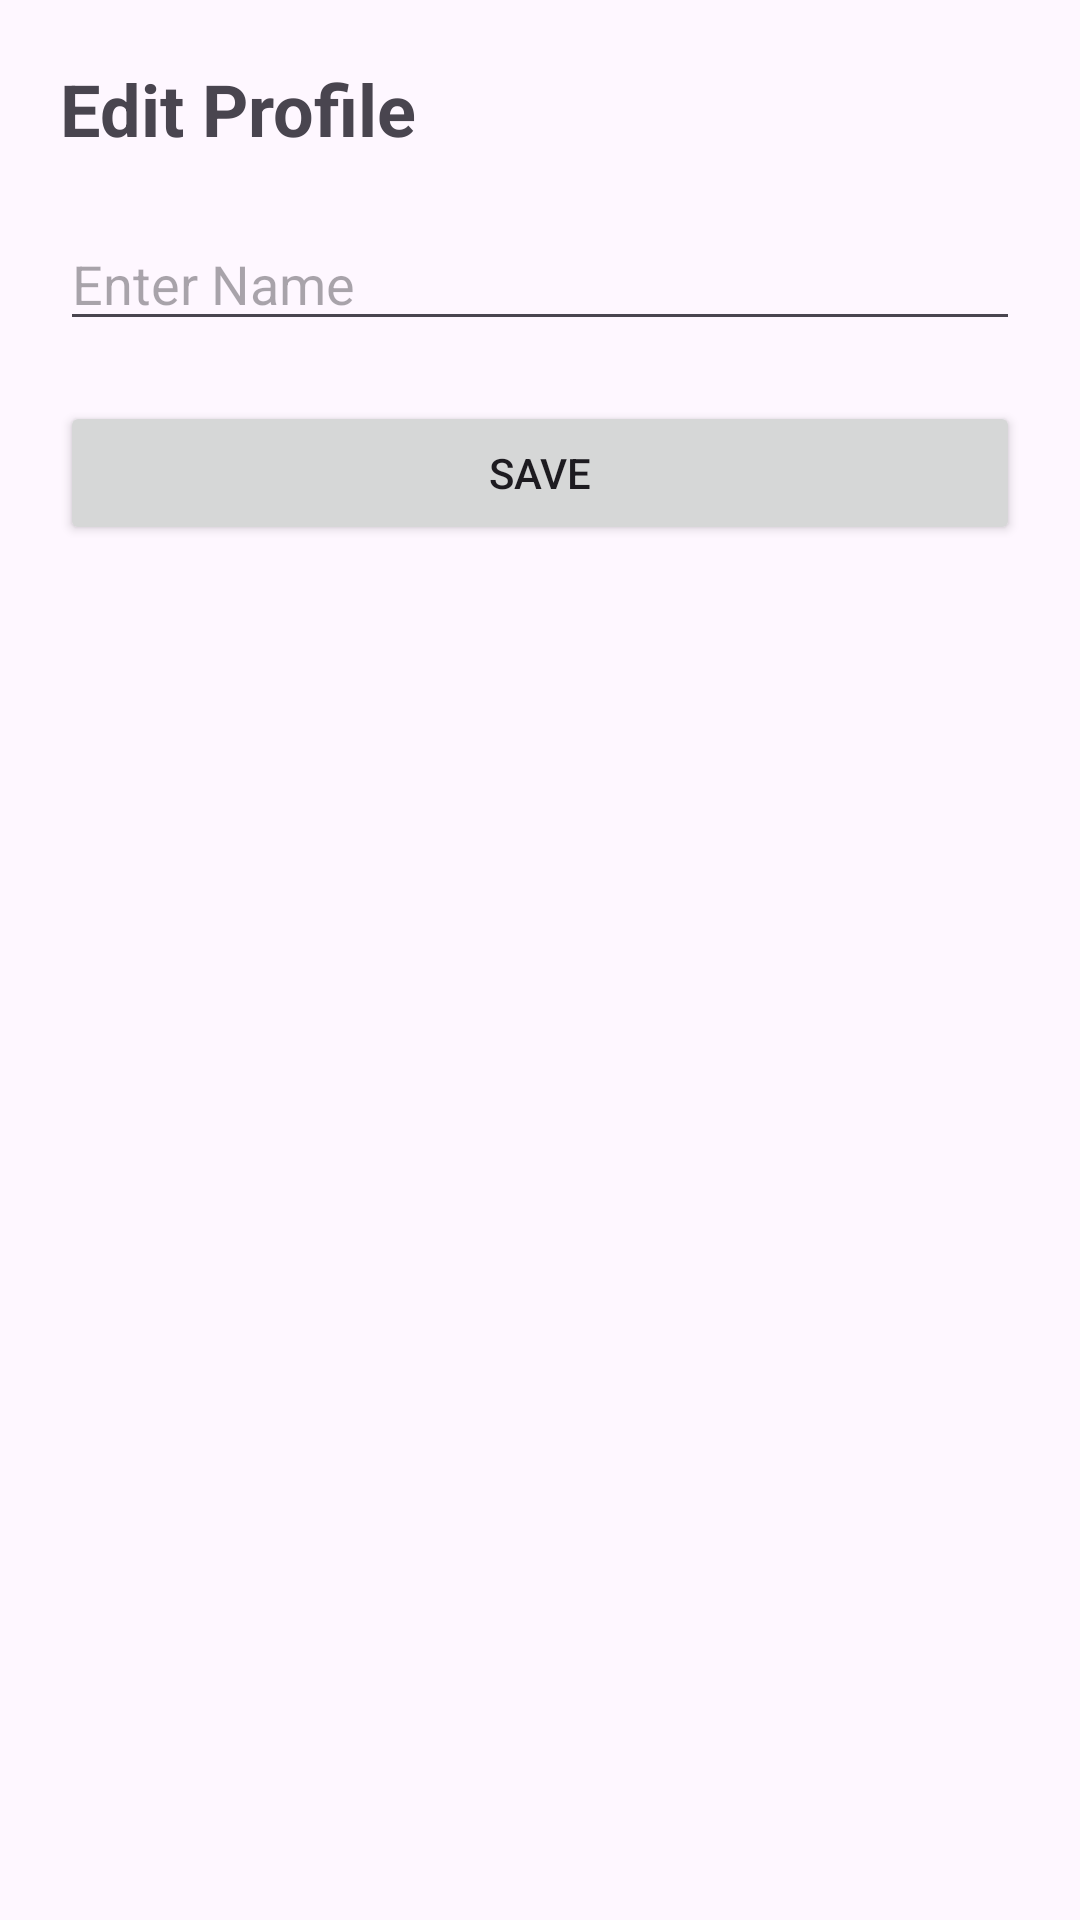

Produce the Android XML layout that renders to this screen, including the resource entries it uses.
<!-- AndroidManifest.xml: application theme Theme.EVidya -->
<!-- res/layout/activity_edit_profile.xml -->
<?xml version="1.0" encoding="utf-8"?>
<LinearLayout
    xmlns:android="http://schemas.android.com/apk/res/android"
    android:layout_width="match_parent"
    android:layout_height="match_parent"
    android:orientation="vertical"
    android:padding="20dp">

    <TextView
        android:layout_width="wrap_content"
        android:layout_height="wrap_content"
        android:text="Edit Profile"
        android:textSize="24sp"
        android:textStyle="bold"/>

    <EditText
        android:id="@+id/edtName"
        android:layout_width="match_parent"
        android:layout_height="wrap_content"
        android:hint="Enter Name"
        android:layout_marginTop="20dp"/>

    <Button
        android:id="@+id/btnSave"
        android:layout_width="match_parent"
        android:layout_height="wrap_content"
        android:text="Save"
        android:layout_marginTop="20dp"/>

</LinearLayout>
<!-- resources referenced by this layout -->
<resources>
  <style name="Theme.EVidya" parent="Base.Theme.EVidya" />
  <style name="Base.Theme.EVidya" parent="Theme.Material3.DayNight.NoActionBar">
          
          
      </style>
</resources>
